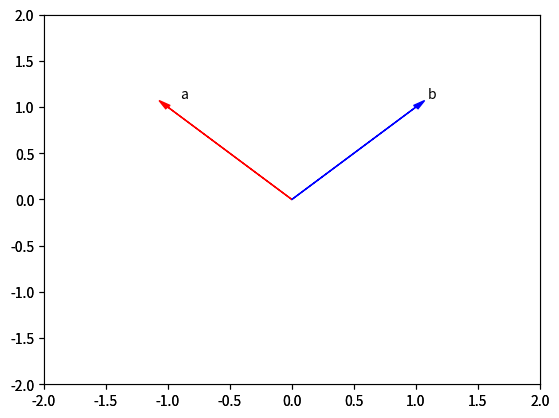

The script that saved this image:
# -*- coding: utf-8 -*-
"""
Created on Fri Mar 27 00:14:44 2020

[redacted]
"""


# Import the libraries
import time 
import sys
import numpy as np 

import matplotlib.pyplot as plt
#%matplotlib inline  

# Plotting functions
def Plotvec1(u, z, v):
    
    ax = plt.axes()
    ax.arrow(0, 0, *u, head_width=0.05, color='r', head_length=0.1)
    plt.text(*(u + 0.1), 'u')
    
    ax.arrow(0, 0, *v, head_width=0.05, color='b', head_length=0.1)
    plt.text(*(v + 0.1), 'v')
    ax.arrow(0, 0, *z, head_width=0.05, head_length=0.1)
    plt.text(*(z + 0.1), 'z')
    plt.ylim(-2, 2)
    plt.xlim(-2, 2)

def Plotvec2(a,b):
    ax = plt.axes()
    ax.arrow(0, 0, *a, head_width=0.05, color ='r', head_length=0.1)
    plt.text(*(a + 0.1), 'a')
    ax.arrow(0, 0, *b, head_width=0.05, color ='b', head_length=0.1)
    plt.text(*(b + 0.1), 'b')
    plt.ylim(-2, 2)
    plt.xlim(-2, 2)
    
    
# Create a python list
a = ["0", 1, "two", "3", 4]

#We can access each element using a square bracket as follows: 
# Print each element

print("a[0]:", a[0])
print("a[1]:", a[1])
print("a[2]:", a[2])
print("a[3]:", a[3])
print("a[4]:", a[4])


"""What is Numpy?
A numpy array is similar to a list. 
It's usually fixed in size and each element is of the same type.
 We can cast a list to a numpy array by first importing numpy:"""

# import numpy library
import numpy as np 
# We then cast the list as follows:
# Create a numpy array

a = np.array([0, 1, 2, 3, 4])
a
# Test line 47 - 51

"""If we check the type of the array we get <b>numpy.ndarray</b>:"""
# Check the type of the array
type(a)

# Check the type of the values stored in numpy array
a.dtype

"""We can create a numpy array with real numbers:"""
# Create a numpy array
b = np.array([3.1, 11.02, 6.2, 213.2, 5.2])
b.dtype

"""We can change the value of the array"""
c = np.array([20, 1, 2, 3, 4])
c
# Assign the first element to 100
c[0] = 100
c

"""
Like lists, we can slice the numpy array, and we can select the elements from 1 to 3 
and assign it to a new numpy array <code>d</code> as follows:
"""
# Slicing the numpy array
d = c[1:4]
d
# Set the fourth element and fifth element to 300 and 400
c[3:5] = 300, 400
c

"""Assign Value with List"""
# Create the index list
select = [0, 2, 3]
# Use List to select elements
d = c[select]
d

# Assign the specified elements to new value
c[select] = 100000
c

# Create a numpy array
a = np.array([0, 1, 2, 3, 4])
a

# Get the size of numpy array
a.size
# Get the number of dimensions of numpy array
a.ndim

"""The attribute <code>shape</code> is a tuple of integers indicating the size of the array in each dimension:"""
# Get the shape/size of numpy array
a.shape

# Create a numpy array
a = np.array([1, -1, 1, -1])
# Get the mean of numpy array
mean = a.mean()
mean
# Get the standard deviation of numpy array
standard_deviation=a.std()
standard_deviation

# Create a numpy array
b = np.array([-1, 2, 3, 4, 5])
# Get the biggest value in the numpy array
max_b = b.max()
max_b
# Get the smallest value in the numpy array
min_b = b.min()
min_b


"""
Numpy Array Operations
"""
u = np.array([1, 0])
u
v = np.array([0, 1])
v
# Numpy Array Addition
z = u + v
z
# Plot numpy arrays
Plotvec1(u, z, v)

y = np.array([1, 2])
y
# Numpy Array Multiplication
z = 2 * y
z

u = np.array([1, 2])
u
v = np.array([3, 2])
v
# Calculate the production of two numpy arrays
z = u * v
z

# Calculate the dot product
np.dot(u, v)

# Create a constant to numpy array
u = np.array([1, 2, 3, -1]) 
u

# Add the constant to array
u + 1

# The value of pie
np.pi

# Create the numpy array in radians
x = np.array([0, np.pi/2 , np.pi])

"""
We can apply the function sin to the array x and assign the values 
to the array y; this applies the sine function to each element in the array:
"""
# Calculate the sin of each elements
y = np.sin(x)
y

"""
Linspace
A useful function for plotting mathematical functions is "linespace".
 Linespace returns evenly spaced numbers over a specified interval. 
 We specify the starting point of the sequence and the ending point of the sequence.
 The parameter "num" indicates the Number of samples to generate, in this case 5:
"""
# Makeup a numpy array within [-2, 2] and 5 elements
np.linspace(-2, 2, num=5)
#If we change the parameter <code>num</code> to 9,
# we get 9 evenly spaced numbers over the interval from -2 to 2: 

"""
We can use the function line space to generate 100 evenly spaced samples from the interval 0 to 2π: 
"""
# Makeup a numpy array within [0, 2π] and 100 elements 
x = np.linspace(0, 2*np.pi, num=100)
# Calculate the sine of x list
y = np.sin(x)
# Plot the result
plt.plot(x, y)


#Convert the list [-1, 1] and [1, 1] to numpy arrays a and b. Then, 
#plot the arrays as vectors using the fuction Plotvec2 and find the dot product:
a = np.array([-1, 1])
b = np.array([1, 1])
Plotvec2(a, b)
print("The dot product is", np.dot(a,b))



"""
Why are the results of the dot product for [-1, 1] and [1, 1] and the dot product for [1, 0] and [0, 1] zero, but not zero for the dot product for [1, 1] and [0, 1]?

Hint: Study the corresponding figures, pay attention to the direction the arrows are pointing to.
<!-- 
The vectors used for question 4 and 5 are perpendicular. As a result, the dot product is zero. 
-->
https://cognitiveclass.ai/blog/data-scientists-stand-out-by-sharing-your-notebooks
"""





